Photos from the image-classification dataset "AnimalClassification" in the GitHub repository SargisVardanian/AnimalClassification. Its 9 classes are: butterfly, cat, chicken, cow, dog, elephant, horse, sheep, squirrel.

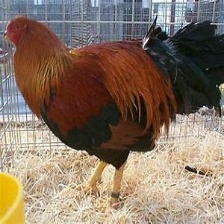
Label: chicken

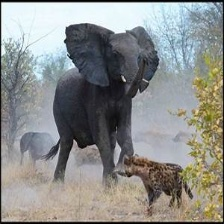
Label: elephant

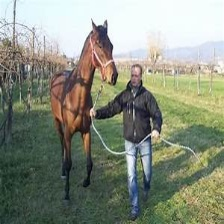
Label: horse

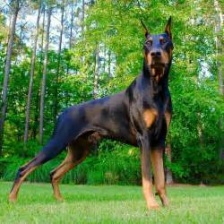
Label: dog

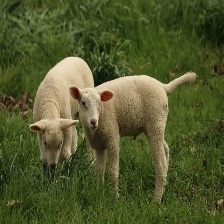
Label: sheep

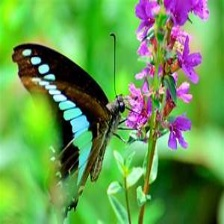
Label: butterfly
